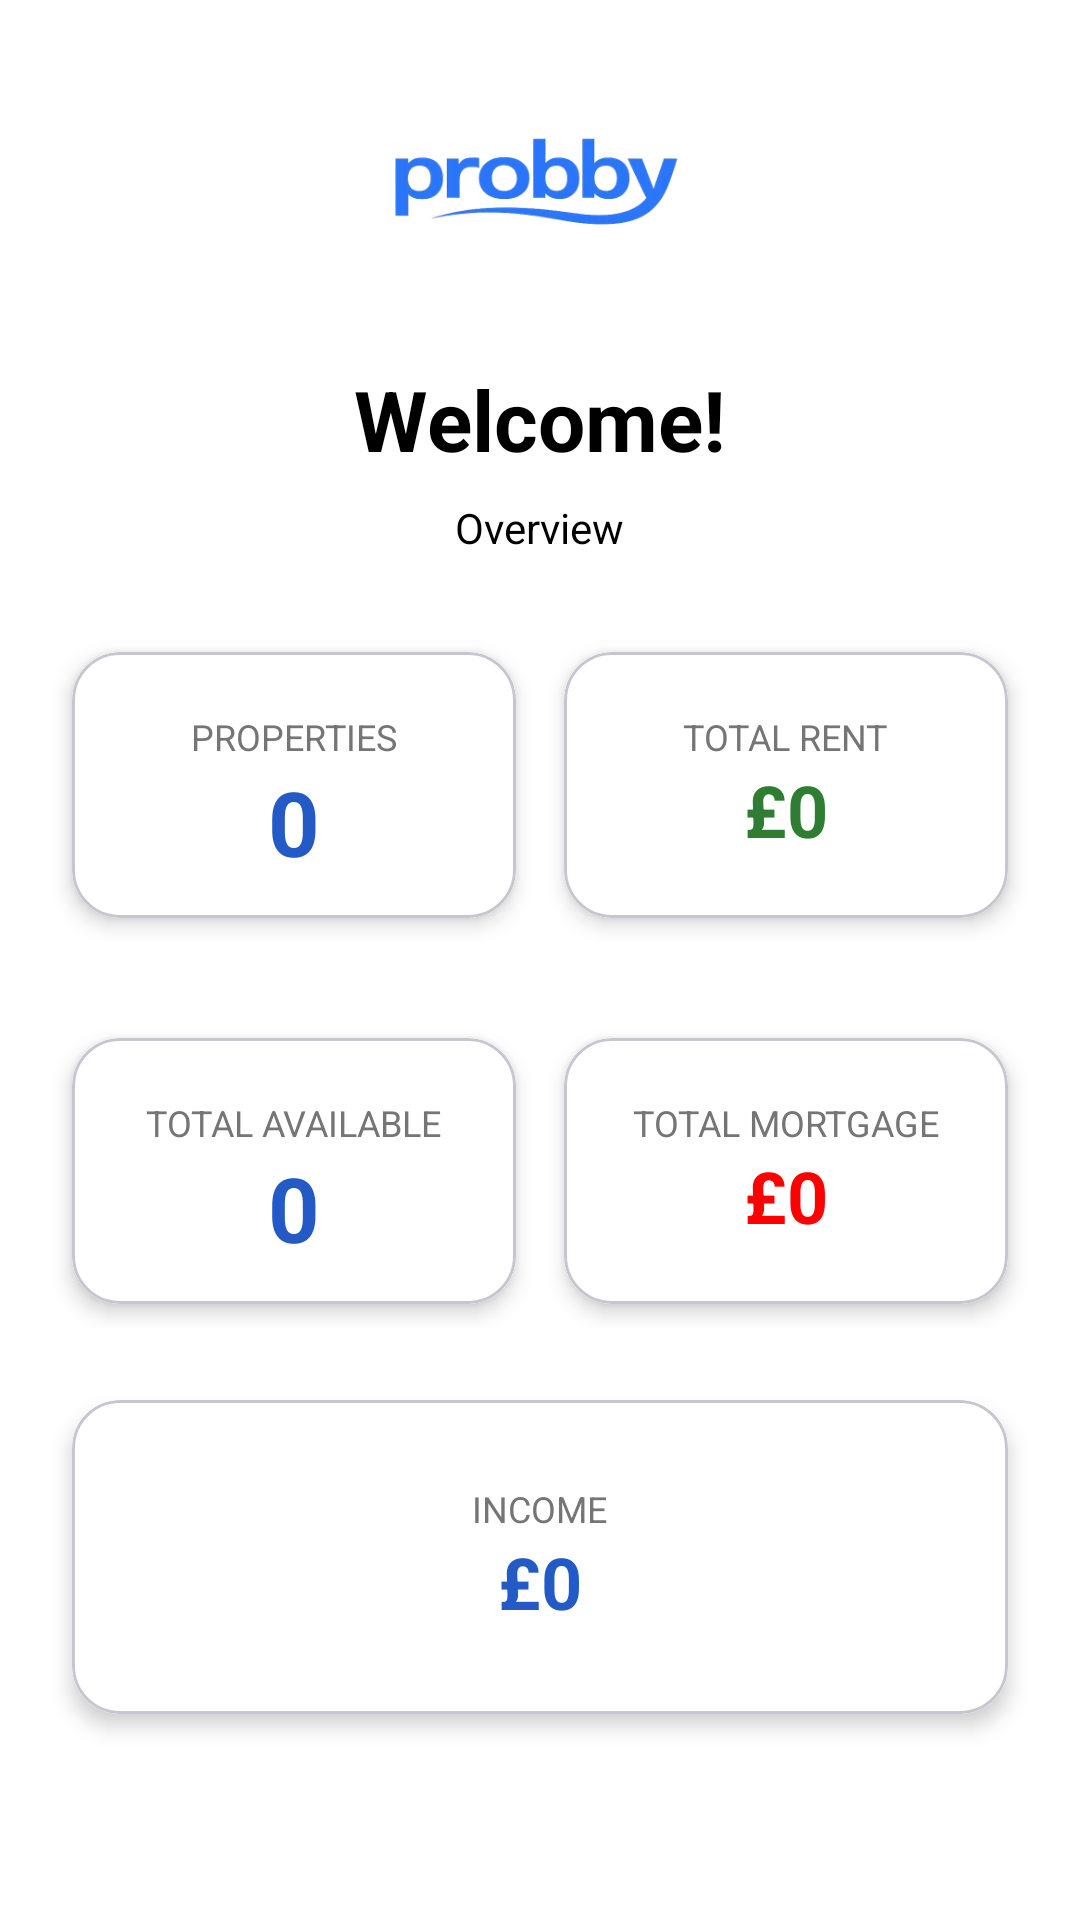

Write the Android layout XML for this screen, with the resource values it uses.
<!-- AndroidManifest.xml: application theme Theme.ProbbyApp -->
<!-- res/layout/fragment_home.xml -->
<?xml version="1.0" encoding="utf-8"?>
<androidx.core.widget.NestedScrollView xmlns:android="http://schemas.android.com/apk/res/android"
    xmlns:app="http://schemas.android.com/apk/res-auto"
    xmlns:tools="http://schemas.android.com/tools"
    android:layout_width="match_parent"
    android:layout_height="match_parent"
    android:fillViewport="true"
    android:background="?attr/android:windowBackground">

    <androidx.constraintlayout.widget.ConstraintLayout
        android:layout_width="match_parent"
        android:layout_height="wrap_content"
        tools:context=".views.HomeFragment"
        android:paddingBottom="24dp">

        <ImageView
            android:id="@+id/ivLogo"
            android:layout_width="245dp"
            android:layout_height="100dp"
            android:layout_marginTop="16dp"
            android:src="@mipmap/ic_logo_background"
            app:layout_constraintEnd_toEndOf="parent"
            app:layout_constraintStart_toStartOf="parent"
            app:layout_constraintTop_toTopOf="parent" />

        <TextView
            android:id="@+id/tvWelcomeHeader"
            android:layout_width="wrap_content"
            android:layout_height="wrap_content"
            android:layout_marginTop="5dp"
            android:text="@string/welcome"
            android:textColor="?attr/android:textColor"
            android:textSize="28sp"
            android:textStyle="bold"
            app:layout_constraintEnd_toEndOf="parent"
            app:layout_constraintStart_toStartOf="parent"
            app:layout_constraintTop_toBottomOf="@id/ivLogo" />

        <LinearLayout
            android:layout_width="match_parent"
            android:layout_height="wrap_content"
            android:orientation="vertical"
            android:layout_marginTop="8dp"
            app:layout_constraintTop_toBottomOf="@+id/tvWelcomeHeader">

            <TextView
                android:layout_width="wrap_content"
                android:layout_height="wrap_content"
                android:text="@string/overview"
                android:layout_gravity="center_horizontal" />

            <LinearLayout
                android:id="@+id/statsContainer"
                android:layout_width="match_parent"
                android:layout_height="wrap_content"
                android:layout_marginHorizontal="16dp"
                android:layout_marginTop="24dp"
                android:orientation="horizontal"
                android:weightSum="2">

                <com.google.android.material.card.MaterialCardView
                    android:layout_width="0dp"
                    android:layout_height="match_parent"
                    android:layout_margin="8dp"
                    android:layout_weight="1"
                    app:cardCornerRadius="16dp"
                    app:cardElevation="4dp">

                    <LinearLayout
                        android:layout_width="match_parent"
                        android:layout_height="wrap_content"
                        android:gravity="center"
                        android:orientation="vertical"
                        android:padding="20dp"
                        android:background="?attr/android:colorBackground">

                        <TextView
                            android:layout_width="wrap_content"
                            android:layout_height="wrap_content"
                            android:text="@string/properties"
                            android:textAllCaps="true"
                            android:textColor="#757575"
                            android:textSize="12sp" />

                        <TextView
                            android:id="@+id/numOfProperties"
                            android:layout_width="wrap_content"
                            android:layout_height="wrap_content"
                            android:text="0"
                            android:textColor="@color/primary_color"
                            android:textSize="30sp"
                            android:textStyle="bold" />
                    </LinearLayout>
                </com.google.android.material.card.MaterialCardView>

                <com.google.android.material.card.MaterialCardView
                    android:layout_width="0dp"
                    android:layout_height="wrap_content"
                    android:layout_margin="8dp"
                    android:layout_weight="1"
                    app:cardCornerRadius="16dp"
                    app:cardElevation="4dp">

                    <LinearLayout
                        android:layout_width="match_parent"
                        android:layout_height="wrap_content"
                        android:gravity="center"
                        android:orientation="vertical"
                        android:padding="20dp"
                        android:background="?attr/android:colorBackground">

                        <TextView
                            android:layout_width="wrap_content"
                            android:layout_height="wrap_content"
                            android:text="@string/total_rent"
                            android:textAllCaps="true"
                            android:textColor="#757575"
                            android:textSize="12sp" />

                        <TextView
                            android:id="@+id/totalRent"
                            android:layout_width="wrap_content"
                            android:layout_height="wrap_content"
                            android:text="@string/_0"
                            android:textColor="#2E7D32"
                            android:textSize="24sp"
                            android:textStyle="bold" />
                    </LinearLayout>
                </com.google.android.material.card.MaterialCardView>
            </LinearLayout>

            <LinearLayout
                android:id="@+id/statsContainer2"
                android:layout_width="match_parent"
                android:layout_height="wrap_content"
                android:layout_marginHorizontal="16dp"
                android:layout_marginTop="24dp"
                android:orientation="horizontal"
                android:weightSum="2">

                <com.google.android.material.card.MaterialCardView
                    android:layout_width="0dp"
                    android:layout_height="match_parent"
                    android:layout_margin="8dp"
                    android:layout_weight="1"
                    app:cardCornerRadius="16dp"
                    app:cardElevation="4dp">

                    <LinearLayout
                        android:layout_width="match_parent"
                        android:layout_height="match_parent"
                        android:background="?attr/android:colorBackground"
                        android:gravity="center"
                        android:orientation="vertical"
                        android:padding="20dp">

                        <TextView
                            android:layout_width="wrap_content"
                            android:layout_height="wrap_content"
                            android:text="@string/total_available"
                            android:textAllCaps="true"
                            android:textColor="#757575"
                            android:textSize="12sp" />

                        <TextView
                            android:id="@+id/status"
                            android:layout_width="wrap_content"
                            android:layout_height="wrap_content"
                            android:text="0"
                            android:textColor="@color/primary_color"
                            android:textSize="30sp"
                            android:textStyle="bold" />
                    </LinearLayout>
                </com.google.android.material.card.MaterialCardView>

                <com.google.android.material.card.MaterialCardView
                    android:layout_width="0dp"
                    android:layout_height="wrap_content"
                    android:layout_margin="8dp"
                    android:layout_weight="1"
                    app:cardCornerRadius="16dp"
                    app:cardElevation="4dp">

                    <LinearLayout
                        android:layout_width="match_parent"
                        android:layout_height="match_parent"
                        android:gravity="center"
                        android:orientation="vertical"
                        android:padding="20dp"
                        android:background="?attr/android:colorBackground">

                        <TextView
                            android:layout_width="wrap_content"
                            android:layout_height="wrap_content"
                            android:text="@string/total_mortgage"
                            android:textAllCaps="true"
                            android:textColor="#757575"
                            android:textSize="12sp" />

                        <TextView
                            android:id="@+id/totalMortgage"
                            android:layout_width="wrap_content"
                            android:layout_height="wrap_content"
                            android:text="@string/_0"
                            android:textColor="#FF0000"
                            android:textSize="24sp"
                            android:textStyle="bold" />
                    </LinearLayout>
                </com.google.android.material.card.MaterialCardView>
            </LinearLayout>

            <com.google.android.material.card.MaterialCardView
                android:layout_width="match_parent"
                android:layout_height="wrap_content"
                android:layout_margin="24dp"
                app:cardCornerRadius="16dp"
                app:cardElevation="4dp">

                <LinearLayout
                    android:layout_width="match_parent"
                    android:layout_height="wrap_content"
                    android:gravity="center"
                    android:orientation="vertical"
                    android:padding="28dp"
                    android:background="?attr/android:colorBackground">

                    <TextView
                        android:layout_width="wrap_content"
                        android:layout_height="wrap_content"
                        android:text="@string/income"
                        android:textAllCaps="true"
                        android:textColor="#757575"
                        android:textSize="12sp" />

                    <TextView
                        android:id="@+id/income"
                        android:layout_width="wrap_content"
                        android:layout_height="wrap_content"
                        android:text="@string/_0"
                        android:textColor="@color/primary_color"
                        android:textSize="24sp"
                        android:textStyle="bold" />
                </LinearLayout>
            </com.google.android.material.card.MaterialCardView>
        </LinearLayout>
    </androidx.constraintlayout.widget.ConstraintLayout>
</androidx.core.widget.NestedScrollView>
<!-- resources referenced by this layout -->
<resources>
  <color name="primary_color">#245AC5</color>"
  <!-- mipmap ic_logo_background: webp bitmap (mipmap-hdpi, 6228 bytes) -->
  <string name="_0">£0</string>
  <string name="income">Income</string>
  <string name="overview">Overview</string>
  <string name="properties">Properties</string>
  <string name="total_available">Total Available</string>
  <string name="total_mortgage">Total Mortgage</string>
  <string name="total_rent">Total Rent</string>
  <string name="welcome">Welcome!</string>
  <style name="Theme.ProbbyApp" parent="Theme.MaterialComponents.DayNight.DarkActionBar">
          
          <item name="colorPrimary">#245AC5</item>
          <item name="colorPrimaryVariant">#373738</item>
          <item name="colorOnPrimary">@color/white</item>
          
          <item name="colorSecondary">#454242</item>
          <item name="colorSecondaryVariant">@color/teal_700</item>
          <item name="colorOnSecondary">@color/black</item>
          
          <item name="android:statusBarColor">#245AC5</item>
          
      </style>
  <color name="white">#FFFFFFFF</color>
  <color name="teal_700">#FF018786</color>
  <color name="black">#FF000000</color>
</resources>
